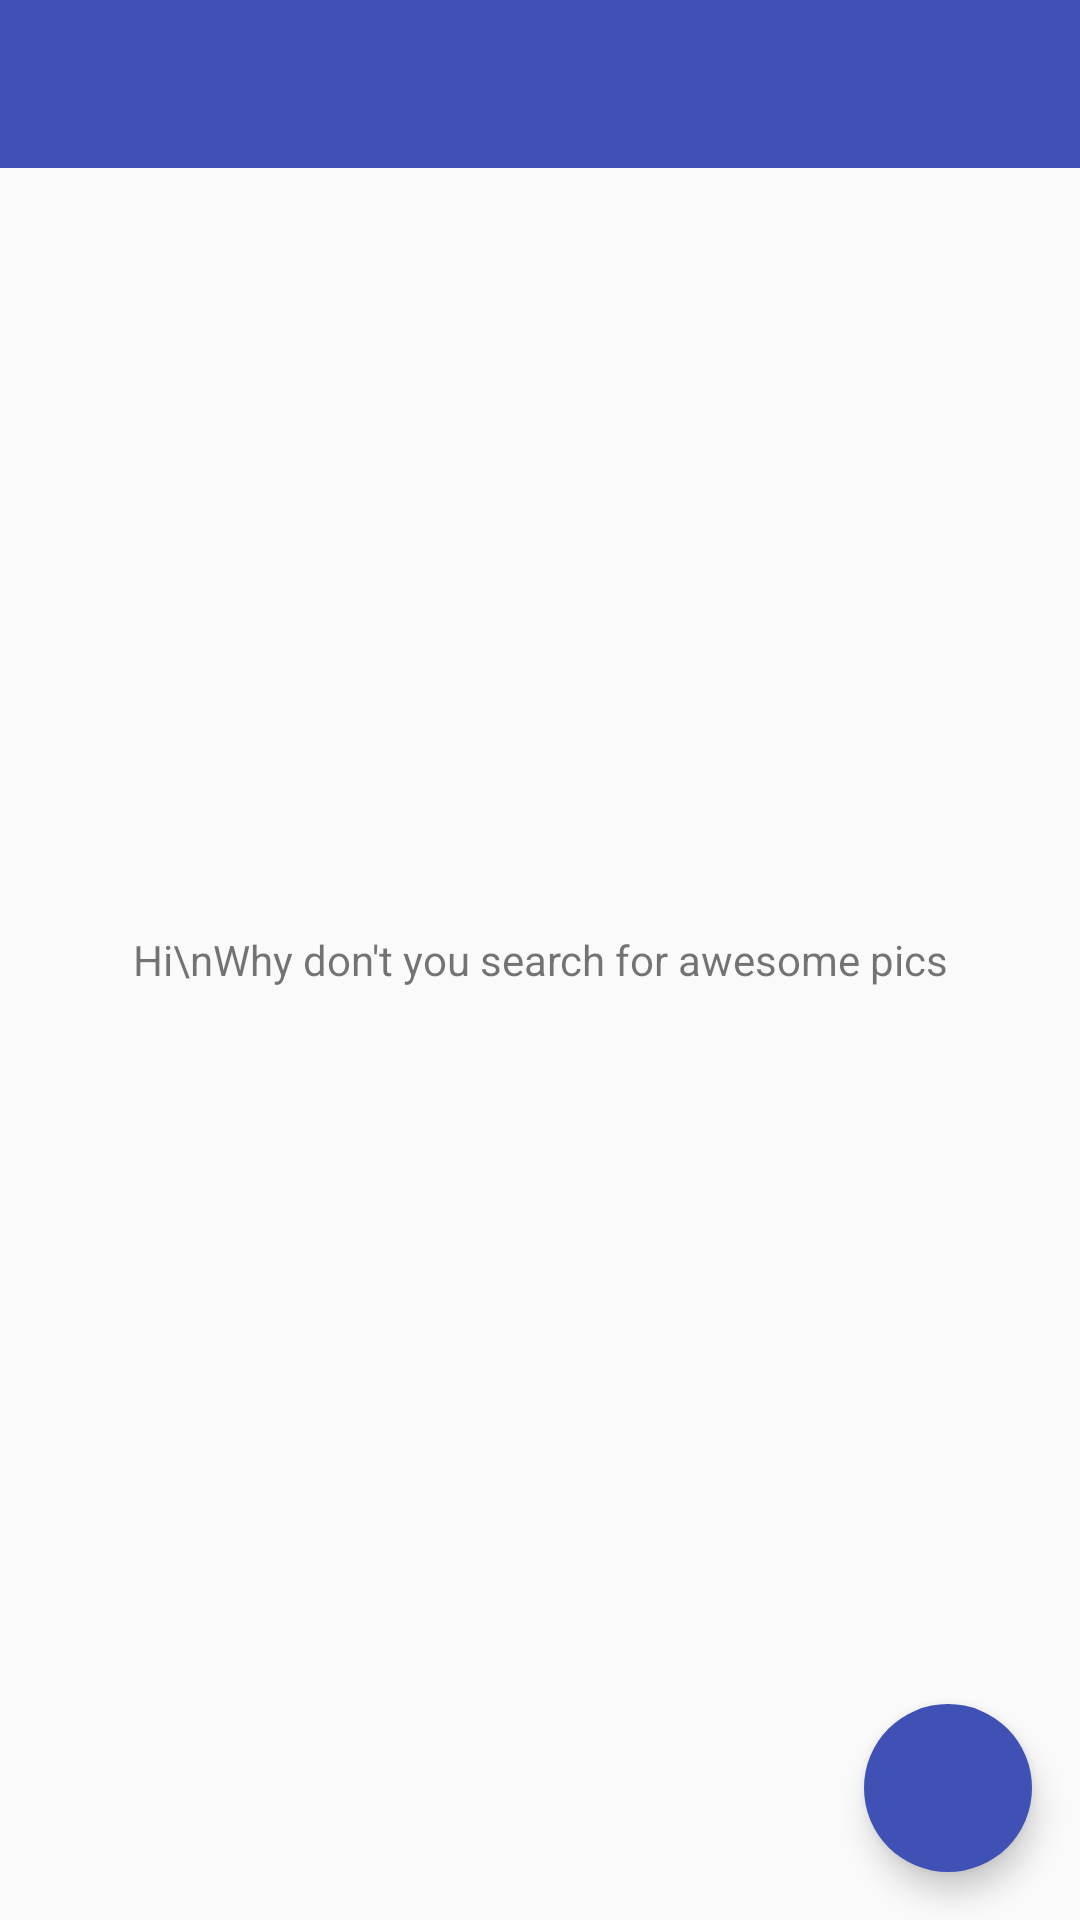

Produce the Android XML layout that renders to this screen, including the resource entries it uses.
<!-- AndroidManifest.xml: application theme AppTheme -->
<!-- res/layout/app_bar_layout.xml -->
<?xml version="1.0" encoding="utf-8"?>
<FrameLayout xmlns:android="http://schemas.android.com/apk/res/android"
    xmlns:app="http://schemas.android.com/apk/res-auto"
    android:id="@+id/frame_layout"
    android:layout_width="match_parent"
    android:layout_height="match_parent">

    <TextView
        android:id="@+id/message"
        android:layout_width="wrap_content"
        android:layout_height="wrap_content"
        android:gravity="center"
        android:lineSpacingExtra="8dp"
        android:text="Hi\nWhy don't you search for awesome pics"
        android:layout_gravity="center"/>

    <LinearLayout
        android:id="@+id/main_screen"
        android:layout_width="match_parent"
        android:layout_height="match_parent"
        android:orientation="vertical">

    <android.support.design.widget.AppBarLayout
        android:layout_width="match_parent"
        android:layout_height="wrap_content"
        android:theme="@style/AppTheme.AppBarOverlay">

        <android.support.v7.widget.Toolbar
            android:id="@+id/toolbar"
            android:layout_width="match_parent"
            android:layout_height="?android:attr/actionBarSize"
            android:background="@color/colorPrimary"
            app:popupTheme="@style/AppTheme.PopOverlay" />

    </android.support.design.widget.AppBarLayout>


        <android.support.v7.widget.RecyclerView
            android:id="@+id/recycler_view"
            android:layout_width="match_parent"
            android:layout_height="match_parent"
            android:paddingLeft="2dp"
            android:paddingRight="2dp"
            />

    </LinearLayout>

    <ProgressBar
        android:id="@+id/progress_bar"
        android:layout_width="32dp"
        android:layout_height="32dp"
        android:layout_gravity="center_horizontal"
        android:layout_marginTop="72dp"
        android:visibility="gone"/>

    <LinearLayout
        android:id="@+id/join_group_layout"
        android:layout_width="wrap_content"
        android:layout_height="wrap_content"
        android:background="@android:color/transparent"
        android:layout_gravity="bottom|right"
        android:layout_marginBottom="24dp"
        android:layout_marginRight="24dp"
        android:visibility="gone">

        <android.support.v7.widget.CardView
            android:layout_width="wrap_content"
            android:layout_height="wrap_content"
            android:layout_marginRight="24dp"
            android:layout_gravity="center_vertical"
            android:layout_toLeftOf="@id/join_group_fab">

            <TextView
                android:layout_width="wrap_content"
                android:layout_height="wrap_content"
                android:paddingLeft="16dp"
                android:paddingRight="16dp"
                android:paddingTop="4dp"
                android:paddingBottom="4dp"
                android:text="Join Group"/>

        </android.support.v7.widget.CardView>

        <android.support.design.widget.FloatingActionButton
            android:id="@+id/join_group_fab"
            android:layout_width="wrap_content"
            android:layout_height="wrap_content"
            android:src="@drawable/ic_join_group_grey"
            android:layout_gravity="center_vertical"
            app:backgroundTint="@color/colorPrimary"
            app:fabSize="mini"
            app:elevation="0dp"/>

    </LinearLayout>

    <android.support.design.widget.FloatingActionButton
        android:id="@+id/fab_button"
        android:layout_width="wrap_content"
        android:layout_height="wrap_content"
        android:layout_gravity="bottom|right"
        android:layout_marginBottom="16dp"
        android:layout_marginRight="16dp"
        android:src="@drawable/ic_add_white"
        app:backgroundTint="@color/colorPrimary"
        app:borderWidth="0dp"
        android:visibility="visible"
        app:fabSize="normal" />

</FrameLayout>
<!-- resources referenced by this layout -->
<resources>
  <color name="colorPrimary">#3F51B5</color>
  <!-- drawable ic_join_group_grey (drawable) -->
  <vector android:height="24dp"
      android:tint="#f4f4f4"
      android:viewportHeight="24.0" android:viewportWidth="24.0"
      android:width="24dp" xmlns:android="http://schemas.android.com/apk/res/android">
      <path android:fillColor="#FF000000" android:pathData="M16,11c1.66,0 2.99,-1.34 2.99,-3S17.66,5 16,5c-1.66,0 -3,1.34 -3,3s1.34,3 3,3zM8,11c1.66,0 2.99,-1.34 2.99,-3S9.66,5 8,5C6.34,5 5,6.34 5,8s1.34,3 3,3zM8,13c-2.33,0 -7,1.17 -7,3.5L1,19h14v-2.5c0,-2.33 -4.67,-3.5 -7,-3.5zM16,13c-0.29,0 -0.62,0.02 -0.97,0.05 1.16,0.84 1.97,1.97 1.97,3.45L17,19h6v-2.5c0,-2.33 -4.67,-3.5 -7,-3.5z"/>
  </vector>
  <style name="AppTheme.AppBarOverlay" parent="ThemeOverlay.AppCompat.Dark.ActionBar" />
  <style name="AppTheme.PopOverlay" parent="ThemeOverlay.AppCompat.Light" />
  <style name="AppTheme" parent="Theme.AppCompat.Light.DarkActionBar">
          <item name="colorPrimary">@color/colorPrimary</item>
          <item name="colorPrimaryDark">@color/colorPrimaryDark</item>
          <item name="colorAccent">@color/colorAccent</item>
      </style>
  <color name="colorPrimaryDark">#303F9F</color>
  <color name="colorAccent">#FF4081</color>
</resources>
